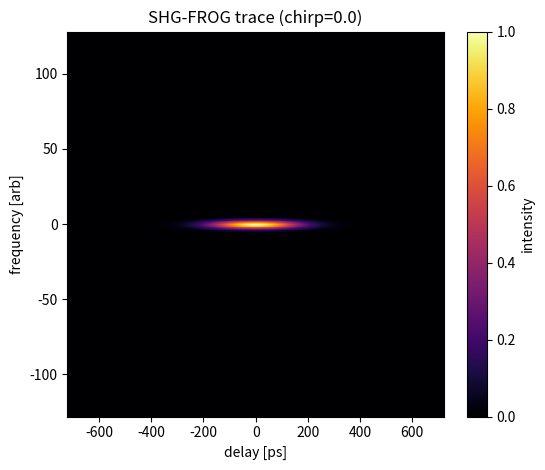

Generate this figure with matplotlib:
#!/usr/bin/env python3
"""
================================================================================
frog.py  -  frequency-resolved optical gating (FROG)
================================================================================
autocorrelation.py gives only the pulse WIDTH (and needs a shape assumption).
FROG goes further: it measures the full pulse, AMPLITUDE and PHASE, by recording
a 2D spectrogram, the spectrum of the autocorrelation signal vs delay. From that
trace you can retrieve chirp and confirm a clean recompression (critical after
the CPA/OPCPA stages). This module generates the SHG-FROG trace for a chirped
pulse so you can see how chirp tilts/broadens the trace.

Model (SHG-FROG)
----------------
  Field:   E(t) = exp(-t^2/2 tau^2) * exp(i a t^2)        (a = chirp)
  Signal:  E_sig(t, delay) = E(t) E(t - delay)
  Trace:   I(omega, delay) = | FT_t[ E_sig(t, delay) ] |^2
A transform-limited pulse gives a round, untilted trace; chirp tilts and
stretches it.

Run:
    python frog.py
    python frog.py --chirp 0.5
================================================================================
"""
from __future__ import annotations

import argparse
from dataclasses import dataclass

import numpy as np

try:
    import matplotlib.pyplot as plt
    _HAVE_MPL = True
except Exception:
    _HAVE_MPL = False


@dataclass
class FROG:
    fwhm_ps: float = 200.0
    chirp: float = 0.0          # quadratic spectral-phase parameter
    npts: int = 256

    @property
    def tau(self):
        return (self.fwhm_ps) / 1.6651

    def field(self, t):
        return np.exp(-t ** 2 / (2 * self.tau ** 2)) * np.exp(1j * self.chirp * t ** 2)

    def trace(self):
        """SHG-FROG spectrogram: |FT_t[ E(t)E(t-delay) ]|^2."""
        span = 6 * self.tau
        t = np.linspace(-span, span, self.npts)
        delays = np.linspace(-span, span, self.npts)
        E = self.field(t)
        trace = np.empty((self.npts, self.npts))
        for i, d in enumerate(delays):
            Ed = np.interp(t - d, t, E.real) + 1j * np.interp(t - d, t, E.imag)
            sig = E * Ed
            spec = np.abs(np.fft.fftshift(np.fft.fft(sig))) ** 2
            trace[:, i] = spec
        return t, delays, trace / trace.max()

    def trace_tilt(self):
        """Correlation between frequency centroid and delay = chirp signature."""
        t, delays, trace = self.trace()
        freqs = np.arange(self.npts) - self.npts / 2
        centroids = [(freqs * trace[:, i]).sum() / (trace[:, i].sum() + 1e-12)
                     for i in range(self.npts)]
        return float(np.polyfit(delays, centroids, 1)[0])


def main():
    ap = argparse.ArgumentParser(description="SHG-FROG pulse characterization")
    ap.add_argument("--chirp", type=float, default=0.0)
    ap.add_argument("--fwhm-ps", type=float, default=200.0)
    args = ap.parse_args()

    frog = FROG(fwhm_ps=args.fwhm_ps, chirp=args.chirp)
    tilt = frog.trace_tilt()

    print("=" * 60)
    print(" SHG-FROG pulse characterization")
    print("=" * 60)
    print(f"  pulse FWHM          : {args.fwhm_ps:.0f} ps")
    print(f"  chirp parameter     : {args.chirp:.3f}")
    print(f"  trace tilt          : {tilt:+.3f} (0 = transform-limited)")
    print(f"  diagnosis           : {'CHIRPED (recompress further)' if abs(tilt) > 0.05 else 'clean / transform-limited'}")
    print("=" * 60)

    if _HAVE_MPL:
        t, delays, trace = frog.trace()
        plt.figure(figsize=(5.6, 4.8))
        plt.imshow(trace, cmap="inferno", aspect="auto",
                   extent=[delays[0], delays[-1], -frog.npts/2, frog.npts/2])
        plt.xlabel("delay [ps]"); plt.ylabel("frequency [arb]")
        plt.title(f"SHG-FROG trace (chirp={args.chirp})")
        plt.colorbar(label="intensity")
        plt.tight_layout(); plt.savefig("frog.png", dpi=130)
        print("Saved -> frog.png")
        plt.show()


if __name__ == "__main__":
    main()
